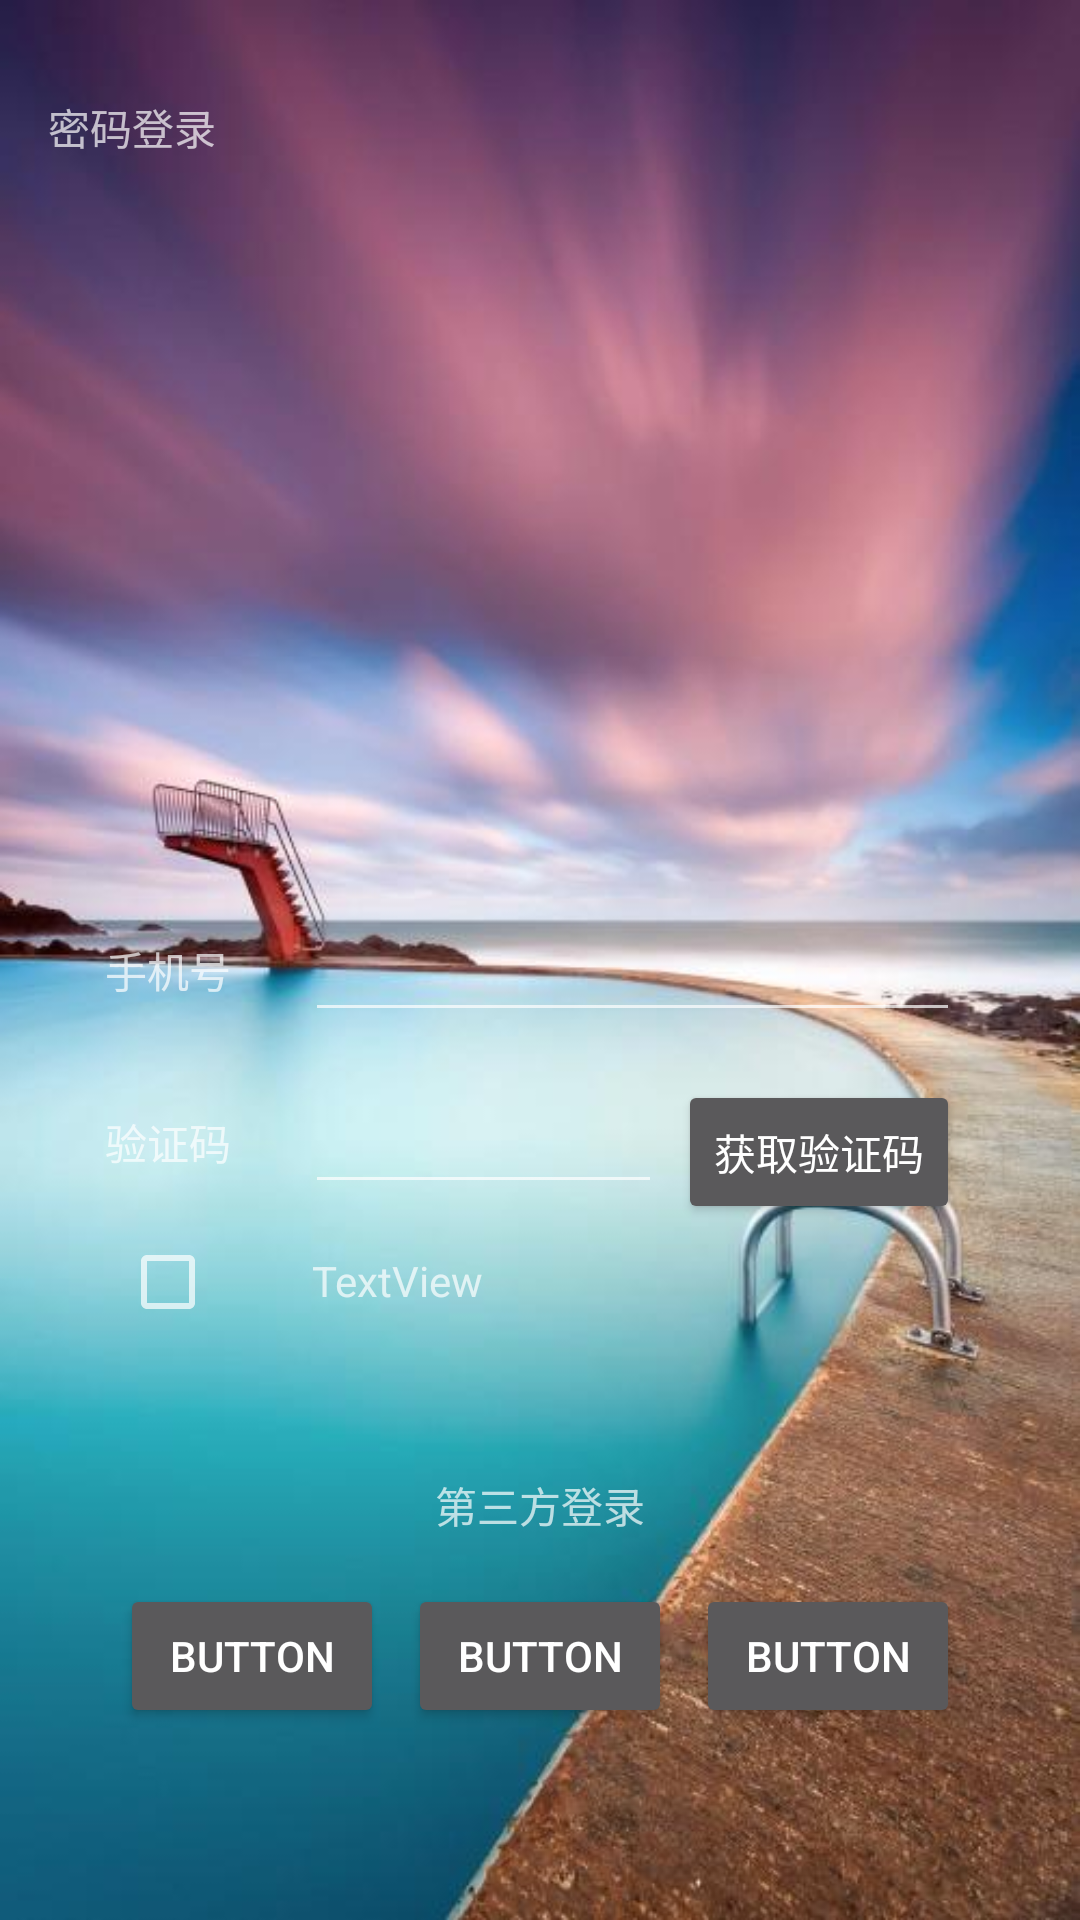

Android layout source for this screen:
<!-- AndroidManifest.xml: application theme AppTheme -->
<!-- res/layout/activity_login.xml -->
<?xml version="1.0" encoding="utf-8"?>
<layout xmlns:android="http://schemas.android.com/apk/res/android"
    xmlns:app="http://schemas.android.com/apk/res-auto"
    xmlns:tools="http://schemas.android.com/tools">

    <data>
        <variable
            name="handlers"
            type="com.pet.petdream.MainActivity" />

    </data>

    <androidx.constraintlayout.widget.ConstraintLayout
        android:layout_width="match_parent"
        android:layout_height="match_parent"
        tools:context=".MainActivity">

        <ImageView
            android:id="@+id/imageView2"
            android:layout_width="0dp"
            android:layout_height="0dp"
            android:background="@drawable/login"
            android:scaleType="centerCrop"
            app:layout_constraintBottom_toBottomOf="parent"
            app:layout_constraintEnd_toEndOf="parent"
            app:layout_constraintHorizontal_bias="0.0"
            app:layout_constraintStart_toStartOf="parent"
            app:layout_constraintTop_toTopOf="parent"
            app:layout_constraintVertical_bias="1.0" />

        <TextView
            android:id="@+id/login_change_way_passward"
            android:layout_width="wrap_content"
            android:layout_height="wrap_content"
            android:layout_marginStart="16dp"
            android:layout_marginTop="32dp"
            android:text="@string/pwd_btn_str"
            app:layout_constraintStart_toStartOf="parent"
            app:layout_constraintTop_toTopOf="parent" />

        <TextView
            android:id="@+id/login_tel_tv"
            android:layout_width="wrap_content"
            android:layout_height="wrap_content"
            android:text="@string/phone_tip"
            app:layout_constraintBottom_toBottomOf="@+id/login_tel_et"
            app:layout_constraintEnd_toEndOf="@+id/login_identifying_code"
            app:layout_constraintHorizontal_bias="0.2"
            app:layout_constraintStart_toStartOf="@+id/login_identifying_code"
            app:layout_constraintTop_toTopOf="@+id/login_tel_et" />

        <TextView
            android:id="@+id/login_identifying_code"
            android:layout_width="wrap_content"
            android:layout_height="wrap_content"
            android:text="@string/code_str"
            app:layout_constraintBottom_toBottomOf="@+id/login_identifying_code_et"
            app:layout_constraintEnd_toEndOf="@+id/login_sure_agreement_checkBtn"
            app:layout_constraintStart_toStartOf="@+id/login_sure_agreement_checkBtn"
            app:layout_constraintTop_toTopOf="@+id/login_identifying_code_et" />

        <EditText
            android:id="@+id/login_tel_et"
            android:layout_width="0dp"
            android:layout_height="wrap_content"
            android:layout_marginBottom="16dp"
            android:ems="10"
            android:inputType="textPersonName"
            app:layout_constraintBottom_toTopOf="@+id/login_identifying_code_et"
            app:layout_constraintEnd_toEndOf="@+id/login_getCode_btn"
            app:layout_constraintStart_toStartOf="@+id/login_identifying_code_et" />

        

        <EditText
            android:id="@+id/login_identifying_code_et"
            android:layout_width="119dp"
            android:layout_height="wrap_content"
            android:layout_marginEnd="8dp"
            android:layout_marginBottom="16dp"
            android:ems="10"
            android:inputType="number"
            app:layout_constraintBottom_toTopOf="@+id/login_agreement"
            app:layout_constraintEnd_toStartOf="@+id/login_getCode_btn"
            app:layout_constraintStart_toStartOf="@+id/login_agreement" />

        <Button
            android:id="@+id/login_getCode_btn"
            android:layout_width="wrap_content"
            android:layout_height="wrap_content"
            android:text="@string/getcode_btn_str"
            app:layout_constraintBottom_toBottomOf="@+id/login_identifying_code_et"
            app:layout_constraintEnd_toEndOf="@+id/login_agreement"
            app:layout_constraintTop_toTopOf="@+id/login_identifying_code_et"
            app:layout_constraintVertical_bias="0.0"
            android:onClick="@{handlers::getCodeEven}"/>

        <CheckBox
            android:id="@+id/login_sure_agreement_checkBtn"
            android:layout_width="wrap_content"
            android:layout_height="wrap_content"
            android:layout_marginBottom="16dp"
            app:layout_constraintBottom_toTopOf="@+id/login_other_way"
            app:layout_constraintStart_toStartOf="@+id/login_other_way" />

        <TextView
            android:id="@+id/login_agreement"
            android:layout_width="0dp"
            android:layout_height="wrap_content"
            android:layout_marginStart="32dp"
            android:text="TextView"
            app:layout_constraintBottom_toBottomOf="@+id/login_sure_agreement_checkBtn"
            app:layout_constraintEnd_toEndOf="@+id/login_other_way"
            app:layout_constraintStart_toEndOf="@+id/login_sure_agreement_checkBtn"
            app:layout_constraintTop_toTopOf="@+id/login_sure_agreement_checkBtn"
            app:layout_constraintVertical_bias="0.461" />

        <include
            android:id="@+id/login_other_way"
            layout="@layout/layout_login_other_way"
            android:layout_width="wrap_content"
            android:layout_height="wrap_content"
            android:layout_marginBottom="64dp"
            app:layout_constraintBottom_toBottomOf="@+id/imageView2"
            app:layout_constraintEnd_toEndOf="parent"
            app:layout_constraintStart_toStartOf="parent" />

        <ImageView
            android:id="@+id/login_logo"
            android:layout_width="wrap_content"
            android:layout_height="wrap_content"
            android:layout_marginTop="8dp"
            app:layout_constraintBottom_toTopOf="@+id/login_tel_et"
            app:layout_constraintEnd_toEndOf="parent"
            app:layout_constraintHorizontal_bias="0.465"
            app:layout_constraintStart_toStartOf="parent"
            app:layout_constraintTop_toBottomOf="@+id/login_change_way_passward"
            app:srcCompat="@drawable/ic_launcher_foreground" />
    </androidx.constraintlayout.widget.ConstraintLayout>
</layout>
<!-- res/layout/layout_login_other_way.xml (included above) -->
<?xml version="1.0" encoding="utf-8"?>
<androidx.constraintlayout.widget.ConstraintLayout
    xmlns:android="http://schemas.android.com/apk/res/android"
    xmlns:app="http://schemas.android.com/apk/res-auto"
    xmlns:tools="http://schemas.android.com/tools"
    android:layout_width="match_parent"
    android:layout_height="wrap_content">

    <TextView
        android:id="@+id/textView6"
        android:layout_width="wrap_content"
        android:layout_height="wrap_content"
        android:layout_marginTop="32dp"
        android:text="@string/Third_party_login"
        app:layout_constraintEnd_toEndOf="parent"
        app:layout_constraintStart_toStartOf="parent"
        app:layout_constraintTop_toTopOf="parent" />

    <Button
        android:id="@+id/button2"
        android:layout_width="wrap_content"
        android:layout_height="wrap_content"
        android:layout_marginTop="16dp"
        android:layout_marginEnd="8dp"
        android:text="Button"
        app:layout_constraintEnd_toStartOf="@+id/button3"
        app:layout_constraintTop_toBottomOf="@+id/textView6" />

    <Button
        android:id="@+id/button3"
        android:layout_width="wrap_content"
        android:layout_height="wrap_content"
        android:layout_marginStart="64dp"
        android:layout_marginEnd="64dp"
        android:text="Button"
        app:layout_constraintEnd_toEndOf="parent"
        app:layout_constraintStart_toStartOf="parent"
        app:layout_constraintTop_toTopOf="@+id/button2" />

    <Button
        android:id="@+id/button4"
        android:layout_width="wrap_content"
        android:layout_height="wrap_content"
        android:layout_marginStart="8dp"
        android:text="Button"
        app:layout_constraintStart_toEndOf="@+id/button3"
        app:layout_constraintTop_toTopOf="@+id/button3" />
</androidx.constraintlayout.widget.ConstraintLayout>
<!-- resources referenced by this layout -->
<resources>
  <!-- drawable login: jpg bitmap (drawable, 40364 bytes) -->
  <string name="Third_party_login">第三方登录</string>
  <string name="code_str">验证码</string>
  <string name="getcode_btn_str">获取验证码</string>
  <string name="phone_tip">手机号</string>
  <string name="pwd_btn_str">密码登录</string>
  <style name="AppTheme" parent="Theme.AppCompat">
          
  
  
      </style>
</resources>
